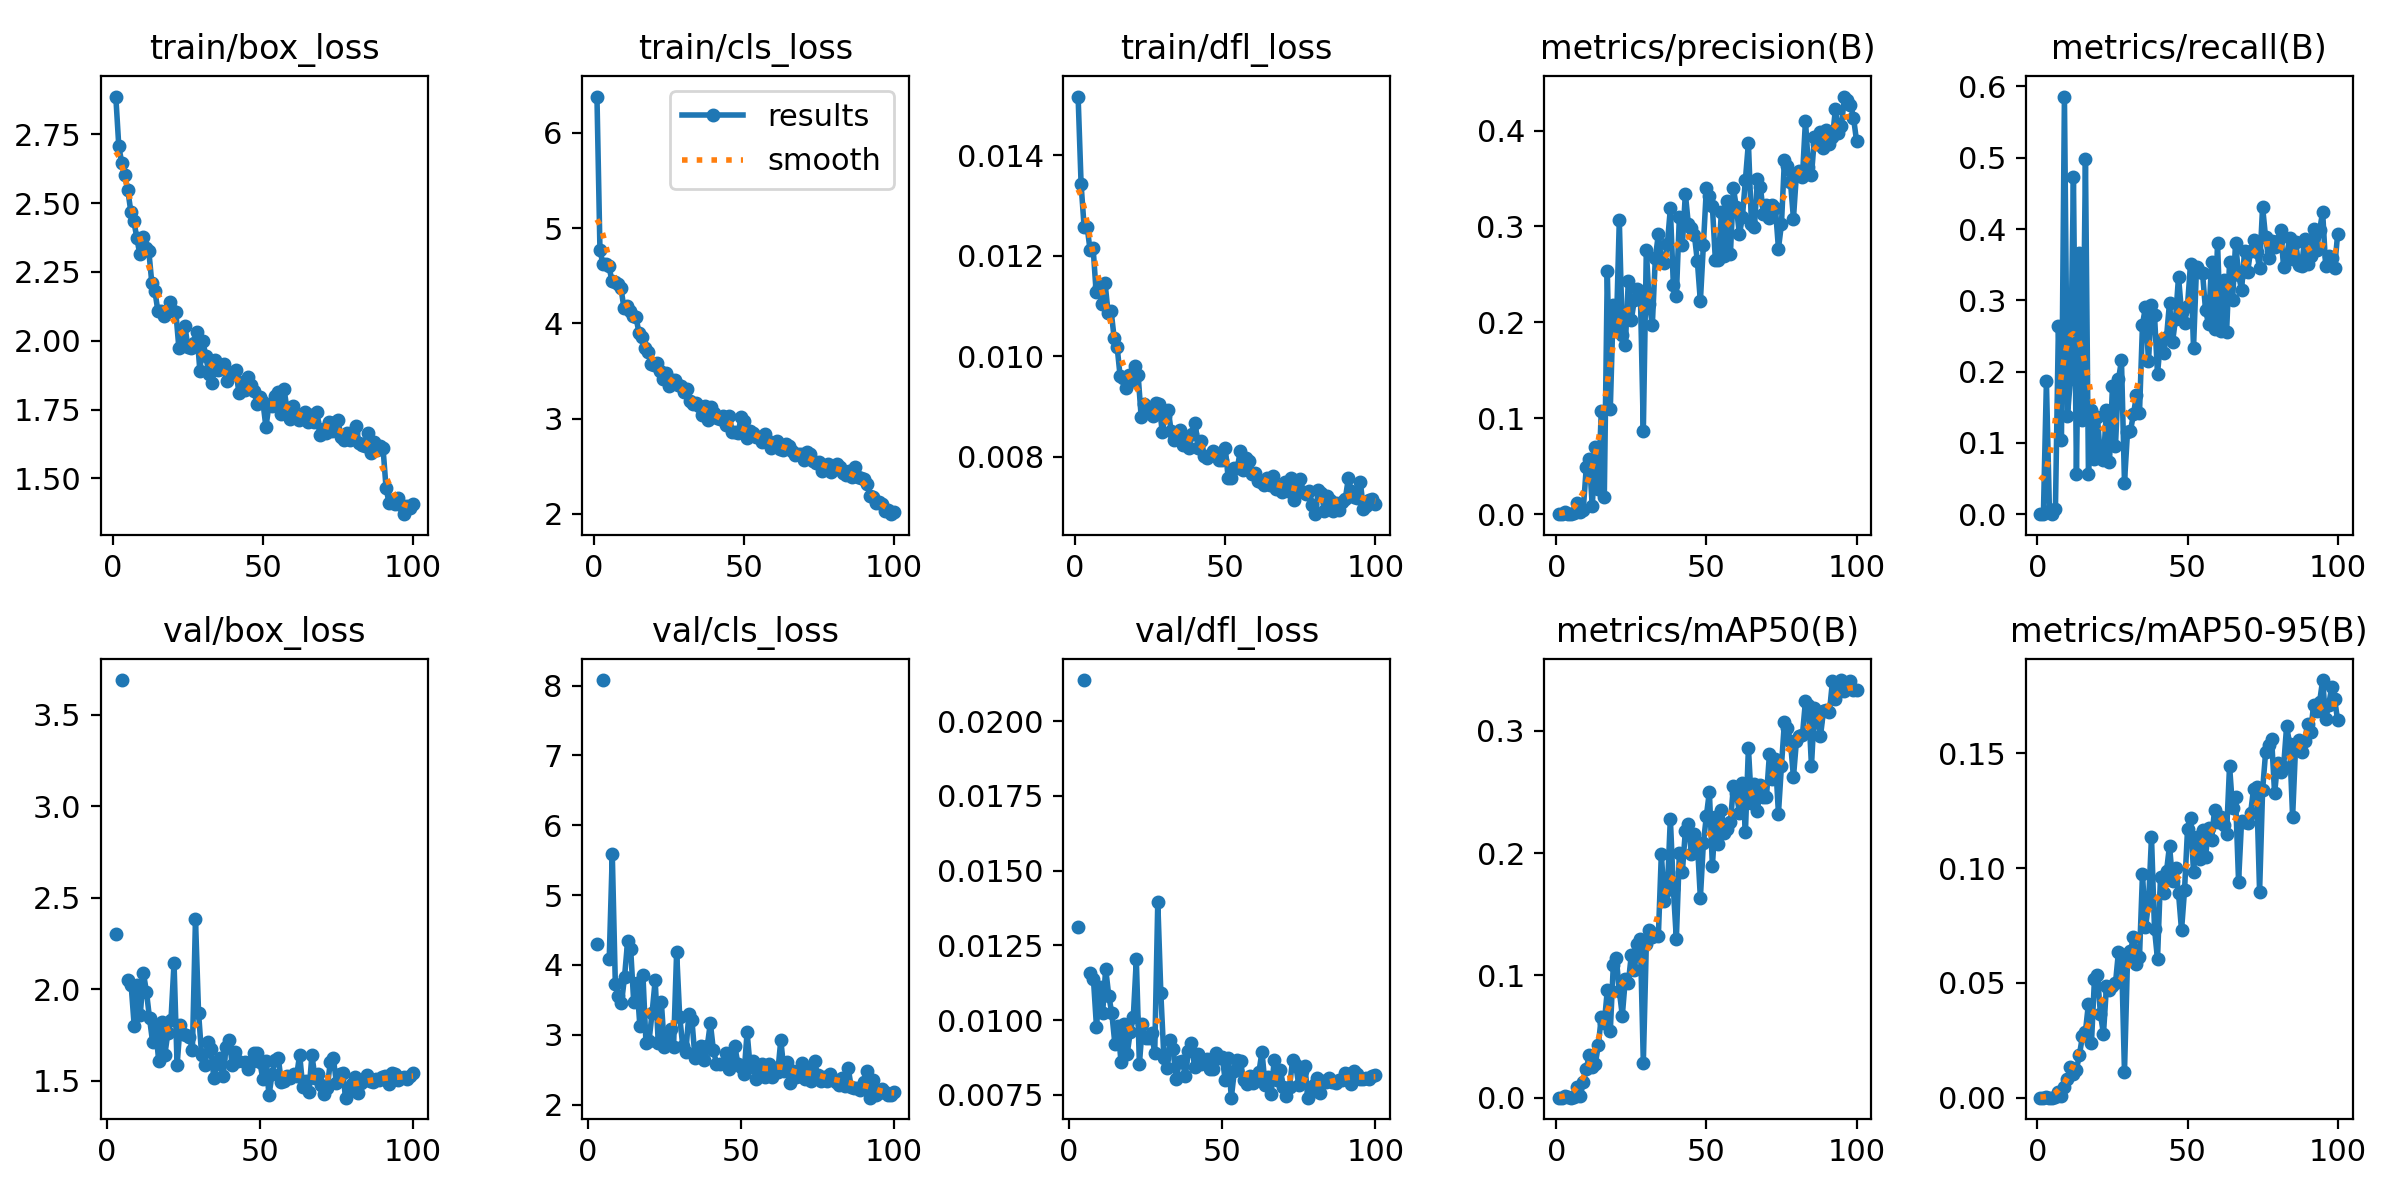

Values plotted in this chart, from the file beside it:
epoch, time, train/box_loss, train/cls_loss, train/dfl_loss, metrics/precision(B), metrics/recall(B), metrics/mAP50(B), metrics/mAP50-95(B), val/box_loss, val/cls_loss, val/dfl_loss, lr/pg0, lr/pg1, lr/pg2
1, 74.27, 2.887, 6.38, 0.01517, 0, 0, 0, 0, nan, nan, nan, 0.003307, 0.003307, 0.07024
2, 140.3, 2.705, 4.766, 0.01342, 0, 0, 0, 0, nan, nan, nan, 0.006574, 0.006574, 0.04017
3, 205.5, 2.645, 4.623, 0.01258, 0.00193, 0.1862, 0.00173, 0.00048, 2.299, 4.3, 0.01311, 0.009776, 0.009776, 0.01004
4, 270.4, 2.6, 4.628, 0.01258, 0.00032, 0.00503, 0.00016, 6e-05, nan, nan, nan, 0.009703, 0.009703, 0.009703
5, 334.5, 2.546, 4.601, 0.01211, 0, 0, 0, 0, 3.69, 8.079, 0.02137, 0.009604, 0.009604, 0.009604
6, 400.7, 2.469, 4.441, 0.01216, 0.00086, 0.00671, 0.00067, 0.00013, nan, nan, nan, 0.009505, 0.009505, 0.009505
7, 467.2, 2.435, 4.429, 0.01128, 0.01126, 0.2645, 0.00865, 0.00265, 2.05, 4.079, 0.01157, 0.009406, 0.009406, 0.009406
8, 533.6, 2.374, 4.418, 0.01138, 0.00179, 0.104, 0.00149, 0.00059, 2.023, 5.587, 0.01138, 0.009307, 0.009307, 0.009307
9, 600, 2.313, 4.371, 0.01105, 0.00469, 0.5859, 0.01276, 0.00467, 1.8, 3.721, 0.00977, 0.009208, 0.009208, 0.009208
10, 666.6, 2.377, 4.158, 0.01145, 0.04916, 0.1376, 0.02349, 0.00817, 2.02, 3.551, 0.01111, 0.009109, 0.009109, 0.009109
11, 733.8, 2.336, 4.182, 0.01086, 0.05777, 0.1892, 0.03501, 0.01334, 1.861, 3.452, 0.01023, 0.00901, 0.00901, 0.00901
12, 800.1, 2.325, 4.124, 0.0109, 0.00821, 0.4727, 0.02542, 0.0102, 2.088, 3.829, 0.01172, 0.008911, 0.008911, 0.008911
13, 866.6, 2.209, 4.082, 0.01037, 0.06978, 0.05614, 0.02756, 0.01223, 1.986, 4.338, 0.01082, 0.008812, 0.008812, 0.008812
14, 931.8, 2.181, 4.064, 0.01019, 0.02579, 0.3665, 0.04269, 0.01871, 1.841, 4.228, 0.01023, 0.008713, 0.008713, 0.008713
15, 995.7, 2.109, 3.901, 0.0096, 0.108, 0.1319, 0.06585, 0.02676, 1.71, 3.463, 0.00921, 0.008614, 0.008614, 0.008614
16, 1061, 2.108, 3.857, 0.00956, 0.01757, 0.4979, 0.06076, 0.02879, 1.792, 3.744, 0.00979, 0.008515, 0.008515, 0.008515
17, 1127, 2.089, 3.745, 0.00937, 0.2539, 0.05696, 0.08777, 0.04094, 1.605, 3.131, 0.0086, 0.008416, 0.008416, 0.008416
18, 1193, 2.106, 3.696, 0.00963, 0.1098, 0.1457, 0.0547, 0.02375, 1.821, 3.858, 0.00987, 0.008317, 0.008317, 0.008317
19, 1260, 2.141, 3.577, 0.00951, 0.2186, 0.07752, 0.1081, 0.05158, 1.641, 2.882, 0.00886, 0.008218, 0.008218, 0.008218
20, 1326, 2.107, 3.561, 0.0098, 0.1908, 0.1363, 0.1141, 0.05351, 1.761, 2.914, 0.00959, 0.008119, 0.008119, 0.008119
21, 1392, 2.103, 3.587, 0.00962, 0.3065, 0.07813, 0.0873, 0.03638, 1.83, 3.316, 0.01009, 0.00802, 0.00802, 0.00802
22, 1458, 1.974, 3.498, 0.0088, 0.1869, 0.07537, 0.06705, 0.02771, 2.143, 3.782, 0.01203, 0.007921, 0.007921, 0.007921
23, 1523, 1.981, 3.411, 0.00906, 0.1766, 0.1466, 0.09689, 0.04857, 1.584, 2.884, 0.00853, 0.007822, 0.007822, 0.007822
24, 1589, 2.055, 3.477, 0.0089, 0.2432, 0.07292, 0.09344, 0.0468, 1.804, 3.474, 0.00987, 0.007723, 0.007723, 0.007723
25, 1654, 1.979, 3.338, 0.00889, 0.2024, 0.1802, 0.1169, 0.04853, 1.754, 2.82, 0.00941, 0.007624, 0.007624, 0.007624
26, 1719, 1.972, 3.408, 0.00882, 0.2234, 0.09581, 0.1047, 0.04975, 1.75, 2.977, 0.00939, 0.007525, 0.007525, 0.007525
27, 1784, 1.993, 3.406, 0.00908, 0.235, 0.189, 0.1255, 0.06362, 1.74, 3.081, 0.00958, 0.007426, 0.007426, 0.007426
28, 1850, 2.032, 3.357, 0.00906, 0.2323, 0.2157, 0.1301, 0.0626, 1.669, 2.827, 0.00889, 0.007327, 0.007327, 0.007327
29, 1915, 1.891, 3.343, 0.0085, 0.08628, 0.0444, 0.02868, 0.01121, 2.383, 4.187, 0.01395, 0.007228, 0.007228, 0.007228
30, 1980, 1.998, 3.275, 0.00881, 0.2756, 0.1147, 0.1258, 0.05982, 1.872, 3.258, 0.0109, 0.007129, 0.007129, 0.007129
31, 2045, 1.944, 3.31, 0.00894, 0.2186, 0.1173, 0.1369, 0.06385, 1.64, 2.84, 0.00872, 0.00703, 0.00703, 0.00703
32, 2113, 1.88, 3.184, 0.00851, 0.1975, 0.1399, 0.1315, 0.07004, 1.583, 2.757, 0.0084, 0.006931, 0.006931, 0.006931
33, 2179, 1.848, 3.153, 0.00833, 0.2668, 0.1674, 0.1335, 0.05826, 1.71, 3.297, 0.00935, 0.006832, 0.006832, 0.006832
34, 2245, 1.931, 3.161, 0.00848, 0.2919, 0.142, 0.1319, 0.06132, 1.672, 3.207, 0.00904, 0.006733, 0.006733, 0.006733
35, 2310, 1.895, 3.129, 0.00854, 0.2659, 0.2661, 0.1993, 0.09744, 1.512, 2.663, 0.00803, 0.006634, 0.006634, 0.006634
36, 2375, 1.897, 3.043, 0.00823, 0.2617, 0.291, 0.1605, 0.07411, 1.593, 2.746, 0.00859, 0.006535, 0.006535, 0.006535
37, 2439, 1.916, 3.137, 0.0084, 0.2815, 0.2147, 0.1699, 0.08448, 1.622, 2.841, 0.00862, 0.006436, 0.006436, 0.006436
38, 2505, 1.854, 2.983, 0.00818, 0.3188, 0.2936, 0.2282, 0.1134, 1.524, 2.632, 0.00815, 0.006337, 0.006337, 0.006337
39, 2569, 1.876, 3.117, 0.00845, 0.2388, 0.2794, 0.1708, 0.07348, 1.684, 2.836, 0.00897, 0.006238, 0.006238, 0.006238
40, 2634, 1.884, 3.061, 0.00868, 0.2276, 0.1966, 0.1296, 0.06028, 1.722, 3.167, 0.00924, 0.006139, 0.006139, 0.006139
41, 2698, 1.894, 3.007, 0.00817, 0.3099, 0.2437, 0.1997, 0.09618, 1.586, 2.779, 0.00844, 0.00604, 0.00604, 0.00604
42, 2763, 1.81, 2.998, 0.00831, 0.2802, 0.2264, 0.1846, 0.08898, 1.655, 2.587, 0.00886, 0.005941, 0.005941, 0.005941
43, 2828, 1.849, 3.025, 0.00802, 0.3341, 0.2484, 0.2182, 0.09854, 1.606, 2.575, 0.00855, 0.005842, 0.005842, 0.005842
44, 2894, 1.822, 2.938, 0.00798, 0.3023, 0.2966, 0.224, 0.1098, nan, nan, nan, 0.005743, 0.005743, 0.005743
45, 2960, 1.868, 3.027, 0.00804, 0.2981, 0.2415, 0.1992, 0.09436, 1.604, 2.74, 0.00871, 0.005644, 0.005644, 0.005644
46, 3024, 1.841, 2.864, 0.00812, 0.2913, 0.2737, 0.2155, 0.1001, 1.565, 2.517, 0.00836, 0.005545, 0.005545, 0.005545
47, 3088, 1.818, 2.858, 0.00808, 0.2635, 0.333, 0.2082, 0.08903, 1.599, 2.596, 0.00836, 0.005446, 0.005446, 0.005446
48, 3153, 1.771, 2.844, 0.00794, 0.222, 0.2834, 0.1634, 0.07293, 1.65, 2.836, 0.00891, 0.005347, 0.005347, 0.005347
49, 3218, 1.797, 3.015, 0.00793, 0.2807, 0.2684, 0.2079, 0.09024, 1.649, 2.58, 0.00873, 0.005248, 0.005248, 0.005248
50, 3282, 1.777, 2.972, 0.00818, 0.3399, 0.2927, 0.2303, 0.1168, 1.6, 2.535, 0.00878, 0.005149, 0.005149, 0.005149
51, 3347, 1.686, 2.798, 0.00757, 0.3319, 0.3516, 0.2501, 0.1217, 1.508, 2.442, 0.008, 0.00505, 0.00505, 0.00505
52, 3411, 1.766, 2.874, 0.00758, 0.321, 0.2336, 0.1892, 0.0982, 1.605, 3.036, 0.00874, 0.004951, 0.004951, 0.004951
53, 3478, 1.763, 2.85, 0.00778, 0.2646, 0.3473, 0.2298, 0.1135, 1.419, 2.536, 0.00741, 0.004852, 0.004852, 0.004852
54, 3545, 1.8, 2.811, 0.00777, 0.2648, 0.3392, 0.2077, 0.1038, 1.537, 2.624, 0.00831, 0.004753, 0.004753, 0.004753
55, 3611, 1.814, 2.81, 0.00811, 0.3149, 0.3383, 0.2349, 0.1166, 1.612, 2.372, 0.00866, 0.004654, 0.004654, 0.004654
56, 3677, 1.734, 2.757, 0.00774, 0.2696, 0.2861, 0.2164, 0.105, 1.626, 2.498, 0.00862, 0.004555, 0.004555, 0.004555
57, 3744, 1.825, 2.835, 0.00797, 0.3269, 0.2668, 0.2195, 0.1174, 1.493, 2.578, 0.00799, 0.004456, 0.004456, 0.004456
58, 3809, 1.755, 2.765, 0.00792, 0.271, 0.3534, 0.2251, 0.1122, 1.495, 2.398, 0.00788, 0.004357, 0.004357, 0.004357
59, 3874, 1.714, 2.691, 0.00766, 0.3398, 0.2603, 0.2545, 0.1252, 1.527, 2.578, 0.00815, 0.004258, 0.004258, 0.004258
60, 3939, 1.764, 2.743, 0.00768, 0.3198, 0.3805, 0.2492, 0.12, 1.511, 2.391, 0.0079, 0.004159, 0.004159, 0.004159
... 40 more rows
